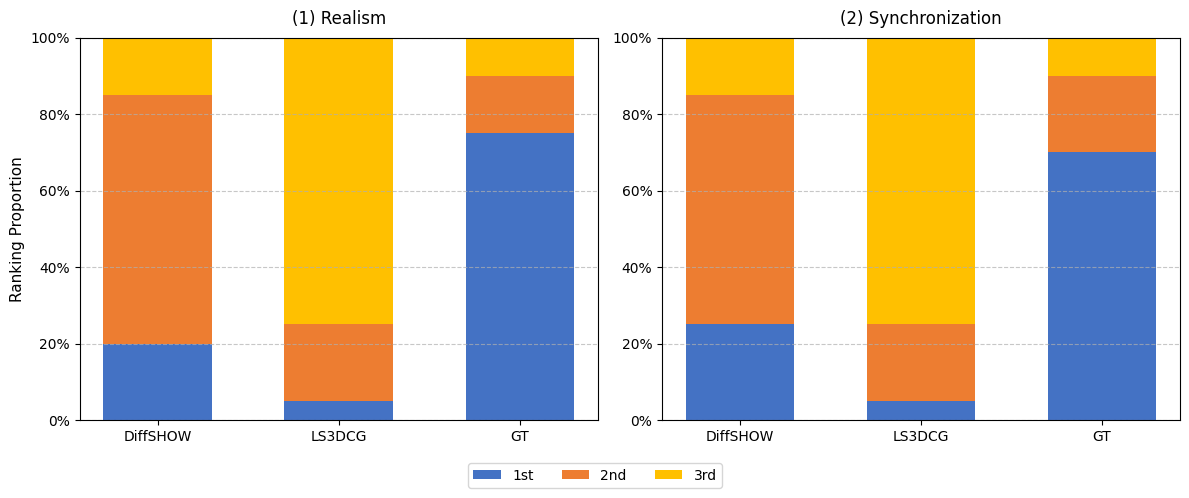

The matplotlib source for this figure:
import numpy as np
import matplotlib.pyplot as plt
import matplotlib.font_manager as fm
from matplotlib.ticker import PercentFormatter

# Set the font to Times New Roman
plt.rcParams['font.family'] = 'Times New Roman'

# Data preparation
methods = ['DiffSHOW', 'LS3DCG', 'GT']

# Realism rankings data (in percentage)
realism_first = [20, 5, 75]
realism_second = [65, 20, 15]
realism_third = [15, 75, 10]

# Synchronization rankings data (in percentage)
sync_first = [25, 5, 70]
sync_second = [60, 20, 20]
sync_third = [15, 75, 10]

# Create a figure with 2 subplots
fig, (ax1, ax2) = plt.subplots(1, 2, figsize=(12, 5))
fig.subplots_adjust(wspace=0.3)

# Set the width of bars
width = 0.6

# Positions for the bars
positions = np.arange(len(methods))

# Colors for each ranking
colors = ['#4472C4', '#ED7D31', '#FFC000', '#A5A5A5']  # Blue, Orange, Yellow, Gray

# Plot for Realism
ax1.bar(positions, realism_first, width, label='1st', color=colors[0])
ax1.bar(positions, realism_second, width, bottom=realism_first, label='2nd', color=colors[1])
ax1.bar(positions, realism_third, width, bottom=np.array(realism_first) + np.array(realism_second), 
        label='3rd', color=colors[2])

# Plot for Synchronization
ax2.bar(positions, sync_first, width, label='1st', color=colors[0])
ax2.bar(positions, sync_second, width, bottom=sync_first, label='2nd', color=colors[1])
ax2.bar(positions, sync_third, width, bottom=np.array(sync_first) + np.array(sync_second), 
        label='3rd', color=colors[2])

# Customize the first subplot (Realism)
ax1.set_title('(1) Realism', fontsize=12, pad=10)
ax1.set_xticks(positions)
ax1.set_xticklabels(methods)
ax1.set_ylabel('Ranking Proportion', fontsize=11)
ax1.set_ylim(0, 100)
ax1.grid(True, axis='y', linestyle='--', alpha=0.7)
ax1.yaxis.set_major_formatter(PercentFormatter())

# Customize the second subplot (Synchronization)
ax2.set_title('(2) Synchronization', fontsize=12, pad=10)
ax2.set_xticks(positions)
ax2.set_xticklabels(methods)
ax2.set_ylim(0, 100)
ax2.grid(True, axis='y', linestyle='--', alpha=0.7)
ax2.yaxis.set_major_formatter(PercentFormatter())

# Add a common legend
handles, labels = ax1.get_legend_handles_labels()
fig.legend(handles, labels, loc='lower center', ncol=4, bbox_to_anchor=(0.5, +0.0), fontsize=10)

# # Add a common title
# fig.suptitle('Subjective Evaluation Results of DiffSHOW (Based on 40 Video Samples)', 
#              fontsize=14, y=0.98)

# Layout adjustments
fig.tight_layout()
plt.subplots_adjust(bottom=0.15)

# Save the figure in high resolution
plt.savefig('diffshow_evaluation_results.png', dpi=300, bbox_inches='tight')
plt.savefig('diffshow_evaluation_results.pdf', bbox_inches='tight', format='pdf')  # 同时保存PDF格式以保持矢量质量

# Show the plot
# plt.show()